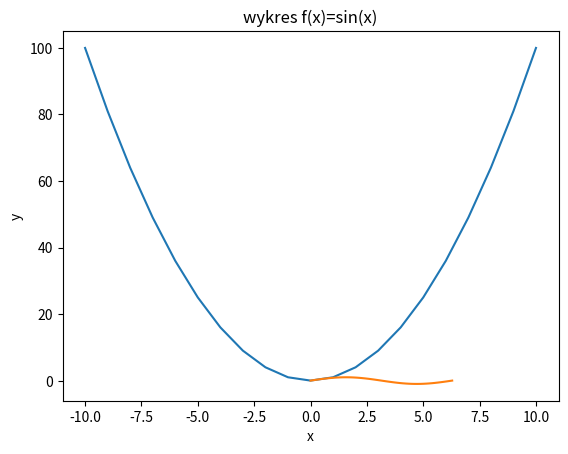
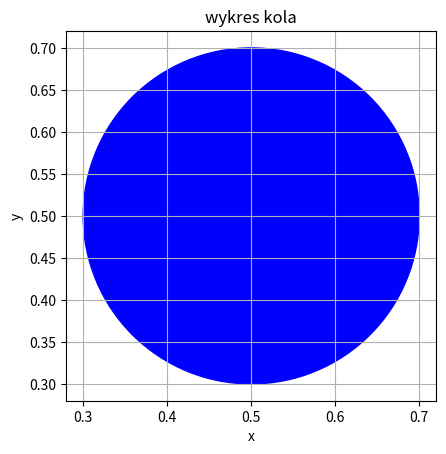

Python code for these plots, in order:
import matplotlib.pyplot as plt
import math
import numpy


y=[]
x=range(-10,11)
for i in x:
    y.append(i**2)

plt.plot(x,y)
plt.title("wykres f(x)=x**2")
plt.xlabel("x")
plt.ylabel("y")
plt.grid()
plt.show()


y=[]
x=numpy.linspace(0,2*math.pi)
for i in x:
    y.append(numpy.sin(i))

plt.plot(x,y)
plt.title("wykres f(x)=sin(x)")
plt.xlabel("x")
plt.ylabel("y")
plt.grid()
plt.show()



kolo=plt.Circle((0.5,0.5), 0.2, color="blue")
fig,ax=plt.subplots()
plt.title("wykres kola")
plt.xlabel("x")
plt.ylabel("y")
ax.set_aspect("equal")
ax.plot()
ax.add_patch(kolo)
plt.grid()
plt.show()





